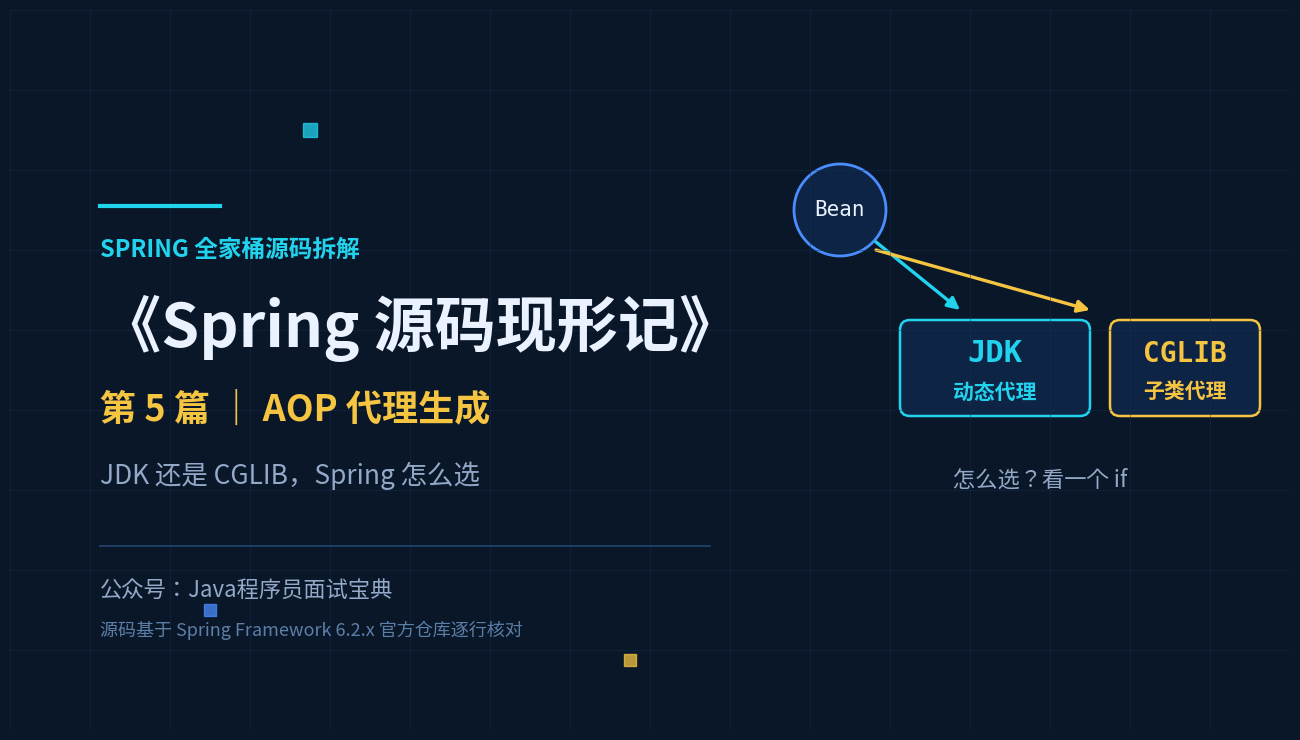

Python code for this plot: (Note: this script raises an exception after producing the figure.)
#!/usr/bin/env python3
# -*- coding: utf-8 -*-
"""篇5 信息图：封面 / 选择逻辑 / 代理链 / proceed递归 / 通知顺序"""
import matplotlib
matplotlib.use('Agg')
import matplotlib.pyplot as plt
from matplotlib.patches import FancyBboxPatch, Rectangle, Circle, FancyArrowPatch
from matplotlib.font_manager import FontProperties

CJK_R = '/usr/share/fonts/opentype/noto/NotoSansCJK-Regular.ttc'
CJK_B = '/usr/share/fonts/opentype/noto/NotoSansCJK-Bold.ttc'
MONO = '/usr/share/fonts/truetype/dejavu/DejaVuSansMono.ttf'
MONO_B = '/usr/share/fonts/truetype/dejavu/DejaVuSansMono-Bold.ttf'
F, FB = FontProperties(fname=CJK_R), FontProperties(fname=CJK_B)
FM, FMB = FontProperties(fname=MONO), FontProperties(fname=MONO_B)

BG, CARD, CARD2, HL = '#0A1729', '#12263F', '#16304F', '#2B2A12'
BLUE, CYAN, GOLD, WHITE, GREY, GREEN, RED = '#4A8DFF', '#22D3EE', '#F5C542', '#EAF2FF', '#93A9C7', '#7FE39A', '#FF7B7B'
EDGE, EDGE_HL = '#1E3A5F', '#F5C542'


def new_fig(w, h):
    fig = plt.figure(figsize=(w / 100, h / 100), dpi=100)
    fig.patch.set_facecolor(BG)
    ax = fig.add_axes([0, 0, 1, 1]); ax.set_xlim(0, w); ax.set_ylim(h, 0); ax.axis('off')
    ax.add_patch(Rectangle((0, 0), w, h, facecolor=BG))
    return fig, ax


def box(ax, x, y, w, h, fc=CARD, ec=EDGE, lw=1.2, r=10):
    ax.add_patch(FancyBboxPatch((x, y), w, h, boxstyle=f'round,pad=0,rounding_size={r}',
                 facecolor=fc, edgecolor=ec, linewidth=lw))


def arrow(ax, x1, y1, x2, y2, color=CYAN, lw=2.2):
    ax.add_patch(FancyArrowPatch((x1, y1), (x2, y2), arrowstyle='-|>', mutation_scale=18,
                 color=color, lw=lw, shrinkA=0, shrinkB=0))


def save(fig, path):
    fig.savefig(path, facecolor=BG); plt.close(fig); print('saved:', path)


def cover(path):
    W, H = 1280, 720
    fig, ax = new_fig(W, H)
    for gx in range(0, W, 80):
        ax.plot([gx, gx], [0, H], color='#123055', lw=0.6, alpha=0.5)
    for gy in range(0, H, 80):
        ax.plot([0, W], [gy, gy], color='#123055', lw=0.6, alpha=0.5)
    # 右侧：分叉 → 两个代理
    ax.add_patch(Circle((830, 200), 46, facecolor='#0E2444', edgecolor=BLUE, lw=2))
    ax.text(830, 200, 'Bean', ha='center', va='center', color=WHITE, fontproperties=FM, fontsize=15)
    arrow(ax, 866, 232, 950, 300, color=CYAN, lw=2.4)
    arrow(ax, 866, 240, 1080, 300, color=GOLD, lw=2.4)
    box(ax, 890, 310, 190, 96, fc='#0E2444', ec=CYAN, lw=1.8)
    ax.text(985, 344, 'JDK', ha='center', va='center', color=CYAN, fontproperties=FMB, fontsize=22)
    ax.text(985, 382, '动态代理', ha='center', va='center', color=CYAN, fontproperties=FB, fontsize=15)
    box(ax, 1100, 310, 150, 96, fc='#0E2444', ec=GOLD, lw=1.8)
    ax.text(1175, 344, 'CGLIB', ha='center', va='center', color=GOLD, fontproperties=FMB, fontsize=20)
    ax.text(1175, 382, '子类代理', ha='center', va='center', color=GOLD, fontproperties=FB, fontsize=15)
    ax.text(1030, 470, '怎么选？看一个 if', ha='center', va='center', color=GREY, fontproperties=F, fontsize=16)
    for px, py, s, c in [(300, 120, 10, CYAN), (620, 650, 8, GOLD), (200, 600, 9, BLUE)]:
        ax.plot(px, py, marker='s', markersize=s, color=c, alpha=0.75)
    ax.plot([90, 210], [196, 196], color=CYAN, lw=3)
    ax.text(90, 240, 'SPRING 全家桶源码拆解', color=CYAN, fontproperties=FB, fontsize=17, va='center')
    ax.text(90, 318, '《Spring 源码现形记》', color=WHITE, fontproperties=FB, fontsize=44, va='center')
    ax.text(90, 400, '第 5 篇 ｜ AOP 代理生成', color=GOLD, fontproperties=FB, fontsize=26, va='center')
    ax.text(90, 466, 'JDK 还是 CGLIB，Spring 怎么选', color=GREY, fontproperties=F, fontsize=19, va='center')
    ax.plot([90, 700], [536, 536], color='#24456E', lw=1.2)
    ax.text(90, 580, '公众号：Java程序员面试宝典', color=GREY, fontproperties=F, fontsize=16, va='center')
    ax.text(90, 620, '源码基于 Spring Framework 6.2.x 官方仓库逐行核对', color='#5C7FA8', fontproperties=F, fontsize=13, va='center')
    save(fig, path)


def xuanze(path):
    W, H = 1100, 1200
    fig, ax = new_fig(W, H)
    ax.text(W / 2, 70, '谁决定用 JDK 还是 CGLIB？', ha='center', va='center', color=WHITE,
            fontproperties=FB, fontsize=28)
    ax.text(W / 2, 112, 'DefaultAopProxyFactory.createAopProxy() 里的一个 if', ha='center', va='center',
            color=CYAN, fontproperties=F, fontsize=15)
    box(ax, 300, 150, 500, 76, ec=BLUE, lw=1.8)
    ax.text(550, 188, 'createAopProxy()', ha='center', va='center', color=WHITE, fontproperties=FM, fontsize=17)
    arrow(ax, 550, 226, 550, 268)
    box(ax, 110, 268, 880, 116, fc=CARD2, ec=CYAN, lw=1.7)
    ax.text(550, 302, 'isOptimize()  ‖  isProxyTargetClass()  ‖  !hasUserSuppliedInterfaces()', ha='center',
            va='center', color=CYAN, fontproperties=FM, fontsize=13)
    ax.text(550, 342, '三个条件满足任一 → 进入「CGLIB 分支」', ha='center', va='center',
            color=WHITE, fontproperties=F, fontsize=15)
    arrow(ax, 260, 384, 260, 424, color=GOLD)
    ax.text(250, 404, '是', ha='right', va='center', color=GOLD, fontproperties=FB, fontsize=14)
    arrow(ax, 860, 384, 860, 424, color=CYAN)
    ax.text(872, 404, '否', ha='left', va='center', color=CYAN, fontproperties=FB, fontsize=14)
    box(ax, 60, 424, 400, 150, ec=GOLD, lw=1.7)
    ax.text(260, 460, '目标类还需要检查', ha='center', va='center', color=GOLD, fontproperties=FB, fontsize=16)
    ax.text(260, 502, '是接口 / 代理类 / lambda ？', ha='center', va='center', color=WHITE,
            fontproperties=F, fontsize=14)
    ax.text(260, 542, '是 → 仍然退回 JDK', ha='center', va='center', color=GREY, fontproperties=F, fontsize=14)
    box(ax, 660, 424, 380, 150, ec=CYAN, lw=1.7)
    ax.text(850, 466, 'JDK 动态代理', ha='center', va='center', color=CYAN, fontproperties=FB, fontsize=18)
    ax.text(850, 508, 'JdkDynamicAopProxy', ha='center', va='center', color=CYAN, fontproperties=FM, fontsize=13)
    ax.text(850, 544, '有用户接口且未强制', ha='center', va='center', color=GREY, fontproperties=F, fontsize=13)
    arrow(ax, 260, 574, 260, 616, color=BLUE)
    box(ax, 60, 616, 400, 120, ec=BLUE, lw=1.7)
    ax.text(260, 654, '不是 → CGLIB', ha='center', va='center', color=BLUE, fontproperties=FB, fontsize=17)
    ax.text(260, 698, 'ObjenesisCglibAopProxy', ha='center', va='center', color=CYAN, fontproperties=FM, fontsize=13)
    box(ax, 60, 790, 980, 150, fc=HL, ec=GOLD, lw=1.6)
    ax.text(550, 830, '流传很广的「有接口用 JDK，没接口用 CGLIB」', ha='center', va='center',
            color=GREY, fontproperties=F, fontsize=15)
    ax.text(550, 872, '只是这条逻辑的通俗版', ha='center', va='center', color=GREY, fontproperties=F, fontsize=15)
    ax.text(550, 916, '准确版就是上面这三句', ha='center', va='center', color=GOLD,
            fontproperties=FB, fontsize=17)
    ax.text(W / 2, 1010, '★ 注意「CGLIB 分支」里还有一次「退回 JDK」的判断', ha='center', va='center',
            color=CYAN, fontproperties=FB, fontsize=15)
    ax.text(W / 2, 1070, '（6.2 起还多了 lambda 类判断）', ha='center', va='center',
            color=GREY, fontproperties=F, fontsize=13)
    save(fig, path)


def lian(path):
    W, H = 1100, 1000
    fig, ax = new_fig(W, H)
    ax.text(W / 2, 70, '两条路，同一套执行机制', ha='center', va='center', color=WHITE,
            fontproperties=FB, fontsize=28)
    box(ax, 90, 150, 440, 96, ec=BLUE, lw=1.8)
    ax.text(310, 184, '调用方法', ha='center', va='center', color=WHITE, fontproperties=FB, fontsize=17)
    ax.text(310, 218, '（从代理对象进入）', ha='center', va='center', color=GREY, fontproperties=F, fontsize=13)
    box(ax, 570, 150, 440, 96, ec=GOLD, lw=1.8)
    ax.text(790, 184, '取拦截器链', ha='center', va='center', color=GOLD, fontproperties=FB, fontsize=17)
    ax.text(790, 218, 'getInterceptorsAndDynamicInterceptionAdvice', ha='center', va='center',
            color=GREY, fontproperties=FM, fontsize=10.5)
    arrow(ax, 530, 198, 570, 198, color=CYAN, lw=2.4)
    arrow(ax, 790, 246, 790, 292)
    box(ax, 90, 292, 920, 120, fc=CARD2, ec=CYAN, lw=1.5)
    ax.text(550, 326, '链为空 ？', ha='center', va='center', color=WHITE, fontproperties=FB, fontsize=16)
    ax.text(300, 380, '空 → 直接反射调用目标方法', ha='center', va='center', color=GREY, fontproperties=F, fontsize=14)
    ax.text(810, 380, '不空 → invocation.proceed()', ha='center', va='center', color=GOLD,
            fontproperties=F, fontsize=14)
    arrow(ax, 300, 412, 300, 470, color=GREY)
    arrow(ax, 810, 412, 810, 470, color=GOLD)
    box(ax, 120, 470, 360, 78, ec=GREY, lw=1.3)
    ax.text(300, 509, 'invokeJoinpoint()', ha='center', va='center', color=GREY, fontproperties=FM, fontsize=14)
    box(ax, 560, 470, 480, 250, ec=GOLD, lw=1.7, fc=HL)
    ax.text(800, 504, '拦截器链', ha='center', va='center', color=GOLD, fontproperties=FB, fontsize=18)
    chain = ['拦截器 1', '拦截器 2', '…', '目标方法']
    for i, c in enumerate(chain):
        yy = 540 + i * 44
        fp = F
        ax.text(610, yy, '·', ha='left', va='center', color=GOLD, fontproperties=F, fontsize=15)
        ax.text(645, yy, c, ha='left', va='center', color='#EFE0A8' if i < 3 else GREEN,
                fontproperties=fp, fontsize=15)
    box(ax, 90, 770, 920, 150, fc=CARD2, ec=BLUE, lw=1.4)
    ax.text(550, 810, 'JDK 与 CGLIB 的差别，只在「代理类怎么生成」', ha='center', va='center',
            color=WHITE, fontproperties=FB, fontsize=16)
    ax.text(550, 850, 'JdkDynamicAopProxy.invoke  |  CglibAopProxy.DynamicAdvisedInterceptor.intercept',
            ha='center', va='center', color=CYAN, fontproperties=FM, fontsize=11.5)
    ax.text(550, 890, '执行机制（取链 → proceed）完全共用', ha='center', va='center',
            color=GOLD, fontproperties=FB, fontsize=15)
    ax.text(W / 2, 970, '★ 这就是为什么「AOP 原理」的答案，一半都是同一段逻辑',
            ha='center', va='center', color=GREY, fontproperties=F, fontsize=14)
    save(fig, path)


def proceed(path):
    W, H = 1100, 1180
    fig, ax = new_fig(W, H)
    ax.text(W / 2, 70, 'proceed()：拦截器链的递归真相', ha='center', va='center', color=WHITE,
            fontproperties=FB, fontsize=27)
    ax.text(W / 2, 112, 'ReflectiveMethodInvocation.proceed()', ha='center', va='center',
            color=CYAN, fontproperties=FM, fontsize=14)
    # 嵌套示意：进入
    layers = [
        ('拦截器 1.invoke(this)', BLUE, 60, 170),
        ('拦截器 2.invoke(this)', CYAN, 150, 170),
        ('目标方法（invokeJoinpoint）', GREEN, 240, 170),
    ]
    ax.text(90, 178, '进入 ↓', ha='left', va='center', color=GREY, fontproperties=FB, fontsize=15)
    for i, (name, c, off, hh) in enumerate([('拦截器 1.invoke(this)', BLUE, 0, 300),
                                            ('拦截器 2.invoke(this)', CYAN, 70, 220),
                                            ('目标方法', GREEN, 140, 140)]):
        x = 200 + off
        y = 230 + i * 0
        box(ax, 200 + off, 220 + i * 130, 700 - off * 2, 110, ec=c, lw=1.9)
        ax.text(550, 258 + i * 130, name, ha='center', va='center', color=c, fontproperties=FB, fontsize=17)
        if i < 2:
            ax.text(550, 292 + i * 130, '内部调用 proceed() → 进入下一层', ha='center', va='center',
                    color=GREY, fontproperties=F, fontsize=13)
    ax.text(90, 620, '返回 ↑', ha='left', va='center', color=GREY, fontproperties=FB, fontsize=15)
    ax.text(550, 660, '目标方法返回 → 拦截器 2 的后置逻辑 → 拦截器 1 的后置逻辑', ha='center', va='center',
            color='#EFE0A8', fontproperties=F, fontsize=15)
    box(ax, 70, 710, 960, 130, fc=CARD2, ec=CYAN, lw=1.5)
    ax.text(550, 748, '索引从 -1 开始，每个拦截器 +1；走到最后一个 → invokeJoinpoint()', ha='center',
            va='center', color=WHITE, fontproperties=F, fontsize=15)
    ax.text(550, 792, '动态匹配失败 → 跳过该拦截器，直接 proceed() 下一个', ha='center',
            va='center', color=GREY, fontproperties=F, fontsize=14)
    box(ax, 70, 880, 960, 130, fc='#2A1518', ec=RED, lw=1.5)
    ax.text(550, 918, '★ 拦截器不调 proceed() → 链就断了', ha='center', va='center',
            color=RED, fontproperties=FB, fontsize=17)
    ax.text(550, 962, '后面的通知和目标方法都不会执行 —— 这就是 @Around 能"拦下"调用的原理',
            ha='center', va='center', color=GREY, fontproperties=F, fontsize=14)
    ax.text(W / 2, 1070, '所谓「拦截器链」，本质是「一层套一层的递归调用」', ha='center', va='center',
            color=GOLD, fontproperties=FB, fontsize=16)
    save(fig, path)


def shunxu(path):
    W, H = 1100, 820
    fig, ax = new_fig(W, H)
    ax.text(W / 2, 70, '通知的执行顺序', ha='center', va='center', color=WHITE,
            fontproperties=FB, fontsize=28)
    ax.text(W / 2, 114, '顺序由拦截器链的排列决定（Advisor 排序 / @Order / @Aspect 规则）',
            ha='center', va='center', color=CYAN, fontproperties=F, fontsize=14)
    y0 = 360
    items = [
        ('@Around\n前半段', BLUE), ('@Before', CYAN), ('★ 目标方法', GREEN),
        ('@AfterReturning\n/ @AfterThrowing', CYAN), ('@After', CYAN), ('@Around\n后半段', BLUE),
    ]
    x = 80
    bw = 148
    for i, (name, c) in enumerate(items):
        box(ax, x, y0 - 70, bw, 140, ec=c, lw=1.9, fc=HL if i == 2 else CARD)
        for j, ln in enumerate(name.split('\n')):
            ax.text(x + bw / 2, y0 - 20 + j * 32, ln, ha='center', va='center',
                    color=GOLD if i == 2 else c, fontproperties=FB if i == 2 else F, fontsize=14)
        if i < len(items) - 1:
            arrow(ax, x + bw, y0, x + bw + 24, y0, color='#24456E', lw=2)
        x += bw + 24
    box(ax, 70, 560, 960, 130, fc=HL, ec=GOLD, lw=1.5)
    ax.text(550, 600, '为什么 @Around 能「包住所有人」？', ha='center', va='center', color=GOLD,
            fontproperties=FB, fontsize=17)
    ax.text(550, 644, '因为它的 proceed() 调用点，正好卡在「进入链」和「回来」之间', ha='center',
            va='center', color='#EFE0A8', fontproperties=F, fontsize=15)
    ax.text(W / 2, 740, '★ 这不是魔法，是 proceed() 递归源码的必然结果', ha='center', va='center',
            color=GREY, fontproperties=F, fontsize=15)
    save(fig, path)


if __name__ == '__main__':
    out = '/sandbox/workspace/output/'
    cover(out + 'src5-fengmian.png')
    xuanze(out + 'src5-xuanze.png')
    lian(out + 'src5-lian.png')
    proceed(out + 'src5-proceed.png')
    shunxu(out + 'src5-shunxu.png')
